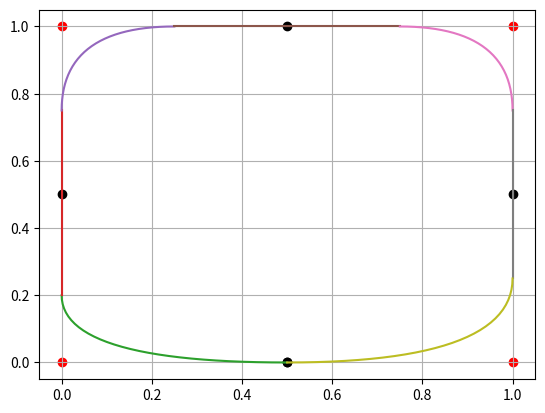

Source code (Python):
from numpy import *
from matplotlib.pyplot import *


class deBoor:
    def __init__(self, points, knots, degree):
        self.b, self.u, self.p = points, knots, degree
        self.domain = [min(self.b[:, 0]), max(self.b[:, 0])]
        self.m = len(knots) - 1

    def activeknots(self, x):
        for i in range(self.m):
            if self.u[i] <= x <= self.u[i+1]: return i
        else: raise ValueError(x, ' is not in the interval')

    def run(self, k, x, t, c, p):
        d = list(c[j+k-p] for j in range(0, p+1))

        for i in range(1, p+1):
            for j in range(p, i - 1, -1):
                if t[j+1+k-i] - t[j+k-p] == 0:
                    alpha = 1
                else:
                    alpha = (x - t[j+k-p]) / (t[j+1+k-i] - t[j+k-p])

                d[j] = (1 - alpha)*d[j-1] + alpha*d[j]

        return d[p]

    def eval(self, x):
        if shape(array(x)) != (): return array(list((self.eval(_) for _ in x)))
        return self.run(self.activeknots(x), x, self.u, self.b, self.p)


    def render(self):
        for i, arg in enumerate(self.b):
            if i in [1, 3, 5, 7]: scatter(*arg, c='r')
            else: scatter(*arg, c='k')


        for i in range(self.m):
            X = linspace(self.u[i], self.u[i+1], 30)
            Y = self.eval(X)

            plot(Y[:, 0], Y[:, 1])

if __name__=='__main__':
    points = array([ [0.5, 0],
                     [0, 0],
                     [0, 0.5],
                     [0, 1],
                     [0.5, 1],
                     [1, 1],
                     [1, 0.5],
                     [1, 0],
                     [0.5, 0] ])

    knots = array([ 0, 0, 0, 0.1, 0.25, 0.4, 0.55, 0.7, 0.85, 1, 1, 1])
    degree = 2

    print('nr of knots: ', len(knots), 'nr of points: ', len(points[:, 0]), 'degree: ', degree,
          'm: ', len(points[:, 0])+degree)

    Curve = deBoor(points, knots, degree)
    Curve.render()
    grid()
    show()



    '''
    points2 = array([ [0.7, -0.4], [1, -0.4], [2.5, -1.2],
                     [3.2, -0.5], [-0.2, -0.5], [0.5, -1.2],
                     [2, -0.4], [2.3, -0.4] ])

    knots2 = array([ 1, 1, 1, 1, 6/5, 7/5, 8/5, 9/5, 2, 2, 2, 2])
    '''
